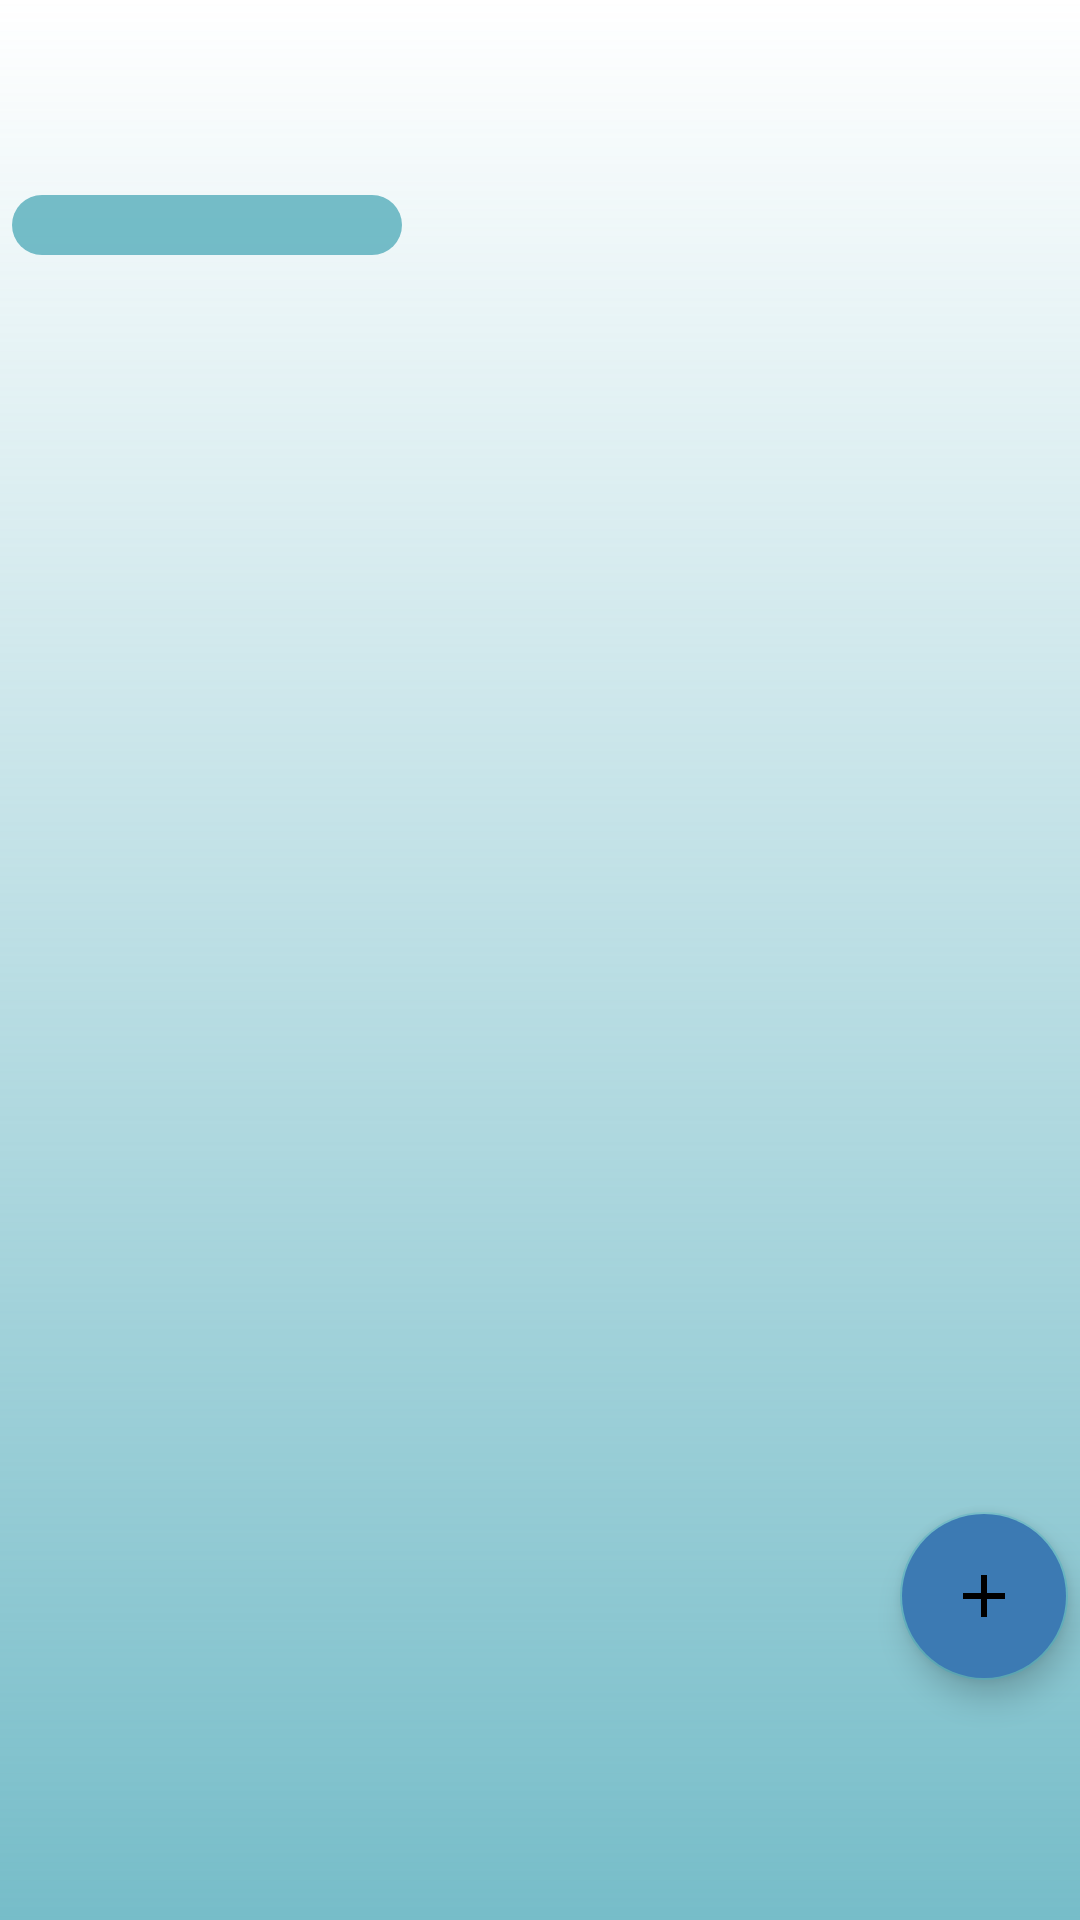

Reconstruct the res/layout file that produces this screen, plus the resources it refers to.
<!-- AndroidManifest.xml: application theme Theme.App -->
<!-- res/layout/fragment_appointment.xml -->
<?xml version="1.0" encoding="utf-8"?>
<androidx.constraintlayout.widget.ConstraintLayout xmlns:android="http://schemas.android.com/apk/res/android"
    xmlns:app="http://schemas.android.com/apk/res-auto"
    xmlns:tools="http://schemas.android.com/tools"
    android:layout_width="match_parent"
    android:layout_height="match_parent"
    android:orientation="vertical"
    tools:context=".Fragments.AppointmentFragment"
    android:background="@drawable/background2">

    <androidx.appcompat.widget.Toolbar
        android:id="@+id/toolbar"
        android:layout_width="match_parent"
        android:layout_height="wrap_content"
        app:layout_constraintLeft_toLeftOf="parent"
        app:layout_constraintRight_toRightOf="parent"
        app:layout_constraintTop_toTopOf="parent" />

    <TextView
        android:id="@+id/counterText"
        android:layout_width="130dp"
        android:layout_height="20dp"
        android:layout_alignParentStart="true"
        android:layout_marginTop="65dp"
        android:background="@drawable/round_corner"
        android:textColor="@color/white"
        android:layout_marginStart="4dp"
        app:layout_constraintLeft_toLeftOf="parent"
        app:layout_constraintTop_toTopOf="parent" />

    <androidx.recyclerview.widget.RecyclerView
        android:id="@+id/recyclerView_appointment"
        android:layout_width="match_parent"
        android:layout_height="match_parent"
        android:layout_marginTop="95dp"
        android:layout_marginBottom="80dp"
        android:textSize="50sp"
        tools:listitem="@layout/apointment_layout" />


    <com.google.android.material.floatingactionbutton.FloatingActionButton
        android:id="@+id/btn_Make_An_Appointment"
        android:layout_width="wrap_content"
        android:layout_height="wrap_content"
        android:layout_marginBottom="80dp"
        style="@style/FabshapeStyle1"
        android:src="@drawable/ic_btn_add"
        android:layout_marginEnd="4dp"
        android:backgroundTint="#3C7AB3"
        app:layout_constraintBottom_toBottomOf="parent"
        app:layout_constraintRight_toRightOf="parent" />


</androidx.constraintlayout.widget.ConstraintLayout>
<!-- res/layout/apointment_layout.xml (included above) -->
<androidx.cardview.widget.CardView xmlns:android="http://schemas.android.com/apk/res/android"
    xmlns:app="http://schemas.android.com/apk/res-auto"
    android:id="@+id/appointment_layout"
    android:layout_width="match_parent"
    android:layout_height="wrap_content"
    android:layout_margin="5dp"
    android:foreground="@drawable/border"
    app:cardBackgroundColor="#FFFFFF"
    app:cardCornerRadius="12dp"
    app:cardElevation="3dp"
    app:contentPadding="4dp">

    <androidx.constraintlayout.widget.ConstraintLayout
        android:id="@+id/relativeLayout"
        android:layout_width="match_parent"
        android:layout_height="wrap_content"
        android:padding="16dp">




        <TextView
            android:id="@+id/item_SpecialityText_field"
            android:layout_width="300dp"
            android:layout_height="20dp"
            android:layout_marginStart="16dp"
            android:layout_marginTop="8dp"
            android:textSize="15sp"
            app:layout_constraintLeft_toLeftOf="parent"
            app:layout_constraintTop_toTopOf="parent" />





        <TextView
            android:id="@+id/item_Date_field"
            android:layout_width="150dp"
            android:layout_height="20dp"
            android:layout_marginStart="16dp"
            android:layout_marginTop="8dp"
            android:textSize="15sp"
            app:layout_constraintLeft_toLeftOf="parent"
            app:layout_constraintTop_toBottomOf="@id/item_SpecialityText_field" />

        <TextView
            android:id="@+id/item_Time_field"
            android:layout_width="150dp"
            android:layout_height="20dp"
            android:layout_marginStart="16dp"
            android:layout_marginTop="8dp"
            android:textSize="15sp"
            app:layout_constraintLeft_toRightOf="@+id/item_Date_field"
            app:layout_constraintTop_toBottomOf="@id/item_SpecialityText_field" />



    </androidx.constraintlayout.widget.ConstraintLayout>

</androidx.cardview.widget.CardView>
<!-- resources referenced by this layout -->
<resources>
  <color name="white">#FFFFFFFF</color>
  <!-- drawable background2 (drawable) -->
  <?xml version="1.0" encoding="utf-8"?>
  <shape xmlns:android="http://schemas.android.com/apk/res/android">
      <gradient
          android:angle="90"
          android:endColor="#00C4C4C4"
          android:startColor="#D85EB1BF" />
  </shape>
  <!-- drawable border (drawable) -->
  <?xml version="1.0" encoding="utf-8"?>
  <ripple xmlns:android="http://schemas.android.com/apk/res/android"
      android:color="@color/design_default_color_background">
  
      <item>
          <shape android:shape="rectangle">
              <stroke
                  android:width="2dp"
                  android:color="#000000" />
              <corners android:radius="12dp" />
          </shape>
      </item>
  
      <item android:id="@android:id/mask">
          <shape android:shape="rectangle">
              <corners android:radius="12dp" />
              <solid android:color="@color/black" />
          </shape>
      </item>
  </ripple>
  <!-- drawable ic_btn_add (drawable) -->
  <vector xmlns:android="http://schemas.android.com/apk/res/android"
      android:width="24dp"
      android:height="24dp"
      android:viewportWidth="24"
      android:viewportHeight="24"
      android:tint="?attr/colorControlNormal">
    <path
        android:fillColor="@color/blue"
        android:pathData="M19,13h-6v6h-2v-6H5v-2h6V5h2v6h6v2z"/>
  </vector>
  <!-- drawable round_corner (drawable) -->
  <?xml version="1.0" encoding="utf-8"?>
  <shape xmlns:android="http://schemas.android.com/apk/res/android">
  
      <solid android:color="#D85EB1BF" />
  
      <corners
          android:bottomLeftRadius="15dp"
          android:bottomRightRadius="15dp"
          android:topLeftRadius="15dp"
          android:topRightRadius="15dp" />
  
  
  </shape>
  <style name="FabshapeStyle1" parent="ShapeAppearance.MaterialComponents.SmallComponent">
  
          <item name="cornerSize">50%</item>
  
          <item name="cornerFamilyTopLeft">cut</item>
          <item name="cornerFamilyTopRight">cut</item>
          <item name="cornerFamilyBottomLeft">rounded</item>
          <item name="cornerFamilyBottomRight">rounded</item>
  
      </style>
  <style name="Theme.App" parent="Theme.MaterialComponents.DayNight.NoActionBar">
          
  
          <item name="colorPrimary">@color/light_blue</item>
  
          <item name="colorPrimaryVariant">@color/purple_700</item>
          <item name="colorOnPrimary">@color/white</item>
          
          <item name="colorSecondary">@color/teal_200</item>
          <item name="colorSecondaryVariant">@color/teal_700</item>
          <item name="colorOnSecondary">@color/black</item>
          
          <item name="android:statusBarColor" tools:targetApi="l">?attr/colorPrimaryVariant</item>
          
  
      </style>
  <color name="black">#FF000000</color>
  <color name="blue">#0097A7</color>
  <color name="light_blue">#D85EB1BF</color>
  <color name="purple_700">#D85EB1BF</color>
  <color name="teal_200">#D85EB1BF</color>
  <color name="teal_700">#D85EB1BF</color>
</resources>
